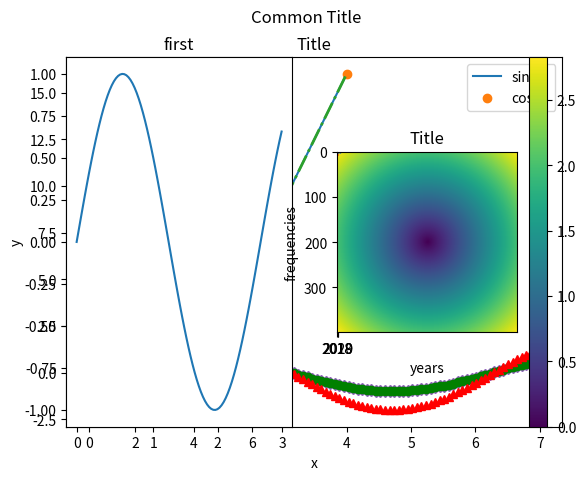
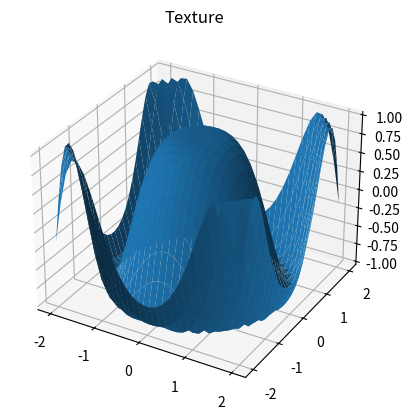

These figures' Python source, in order:
import numpy as np
import matplotlib.pyplot as plt
from mpl_toolkits import mplot3d
x = [1,2,3,4]
y = [1,4,9,16]
plt.plot(x,y)
plt.plot(x,y,"o")
plt.plot(x,y,linewidth=2,linestyle="-.")
plt.show()

x = np.linspace(0,7,100)
y = np.sin(x)
plt.plot(x,y)
plt.plot(x,y,"g")
plt.show()

plt.title('Title')
plt.xlabel('x')
plt.ylabel('y')

plt.plot(x,y,color="#4b0082")
plt.plot(x,y,"D")
plt.plot(x,y,"go",x,2*y,"r^")
plt.legend(['sin(x)','cos(x)'])
plt.show()

plt.subplot(1,2,1) # 1x2 grid 1. subpicture
plt.plot(x,y)
plt.title("first")
plt.subplot(1,2,2) # 1x2 grid 2. subpicture
plt.plot(x,2*y)
plt.title("second")
plt.suptitle("Common Title")
plt.show()

plt.bar(['2018','2019','2020'],[120000,125000,130000],color="blue")
plt.title("Title")
plt.xlabel("years")
plt.ylabel("Sales")
plt.show()

x = np.random.randn(2000)
plt.hist(x,10)
plt.ylabel('frequencies')
#plt.scatter(x,y,color="r",marker="o",label="Points")
plt.show()

points = np.arange(-2,2,0.01)
x,y = np.meshgrid(points,points)
z = np.sqrt(x**2 + y**2)
plt.imshow(z)
plt.colorbar()
plt.show()

x, y = np.meshgrid(np.linspace(-2, 2, 30),np.linspace(-2, 2, 30))
z = np.cos(x ** 2 + y ** 2)

fig = plt.figure()
ax = plt.axes(projection='3d')
ax.plot_surface(x, y, z)
ax.set_title('Texture')
plt.savefig('picture.pdf')
plt.show()
